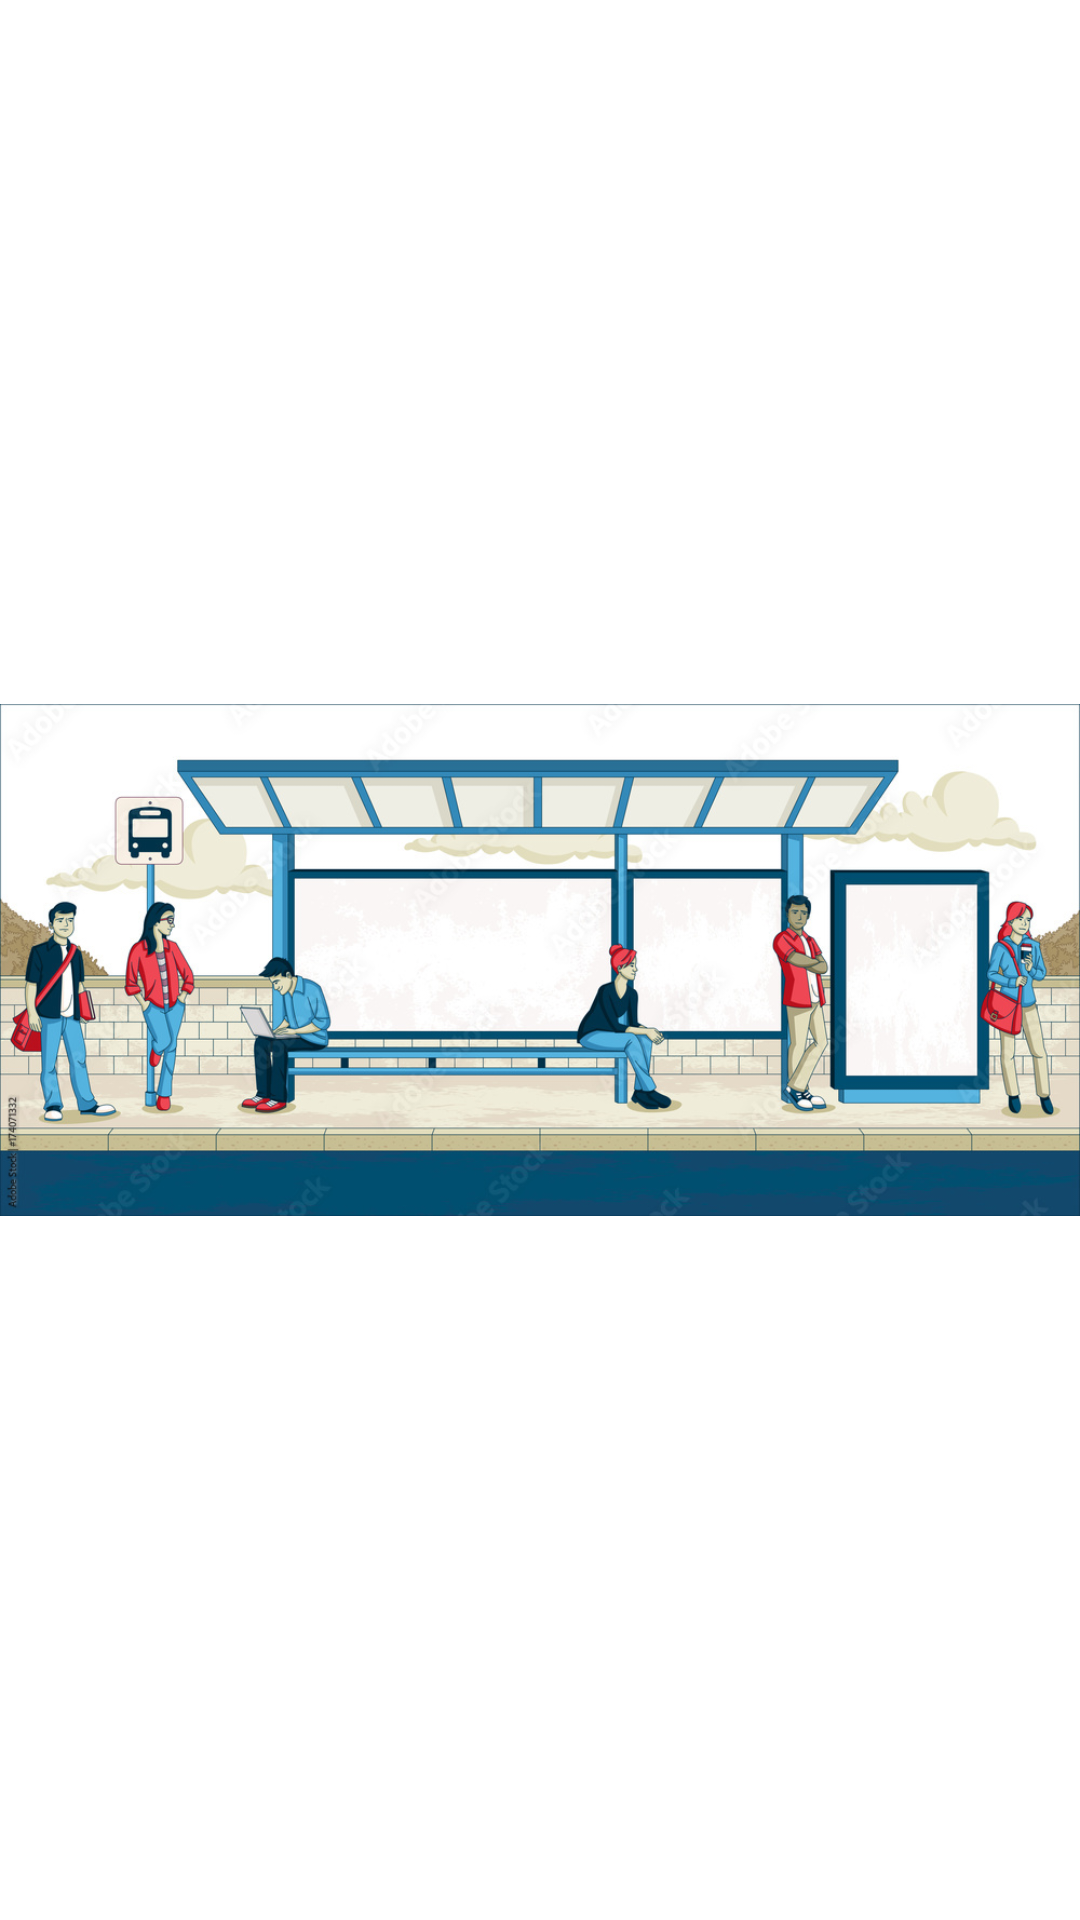

Write the Android layout XML for this screen, with the resource values it uses.
<!-- AndroidManifest.xml: activity theme Theme.mytheme -->
<!-- res/layout/activity_main.xml -->
<?xml version="1.0" encoding="utf-8"?>
<androidx.constraintlayout.widget.ConstraintLayout xmlns:android="http://schemas.android.com/apk/res/android"
    xmlns:app="http://schemas.android.com/apk/res-auto"
    xmlns:tools="http://schemas.android.com/tools"
    android:layout_width="match_parent"
    android:layout_height="match_parent"
    tools:context=".MainActivity">

    <ImageView
        android:id="@+id/imageView"
        android:layout_width="wrap_content"
        android:layout_height="wrap_content"
        app:layout_constraintBottom_toBottomOf="parent"
        app:layout_constraintEnd_toEndOf="parent"
        app:layout_constraintStart_toStartOf="parent"
        app:layout_constraintTop_toTopOf="parent"
        android:src="@drawable/buscv"
        tools:srcCompat="@tools:sample/avatars" />
</androidx.constraintlayout.widget.ConstraintLayout>
<!-- resources referenced by this layout -->
<resources>
  <!-- drawable buscv: jpg bitmap (drawable, 191918 bytes) -->
  <style name="Theme.mytheme" parent="Theme.MaterialComponents.DayNight.NoActionBar">
          
          <item name="colorPrimary">@color/purple_500</item>
          <item name="colorPrimaryVariant">@color/purple_700</item>
          <item name="colorOnPrimary">@color/white</item>
          
          <item name="colorSecondary">@color/teal_200</item>
          <item name="colorSecondaryVariant">@color/teal_700</item>
          <item name="colorOnSecondary">@color/black</item>
          
          <item name="android:statusBarColor" tools:targetApi="l">?attr/colorPrimaryVariant</item>
          
      </style>
  <!-- not gathered from this repository: default colours our renderer supplied (Android Studio template values) -->
  <color name="purple_500">#FF6200EE</color>
  <color name="purple_700">#FF3700B3</color>
  <color name="teal_200">#FF03DAC5</color>
  <color name="teal_700">#FF018786</color>
  <color name="black">#FF000000</color>
  <color name="white">#FFFFFFFF</color>
</resources>
